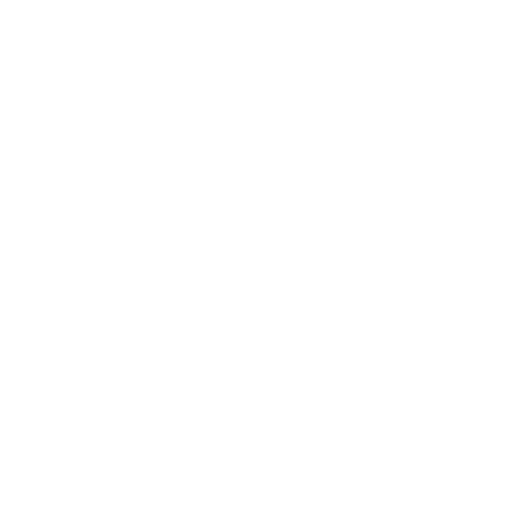
t = 0.00 s
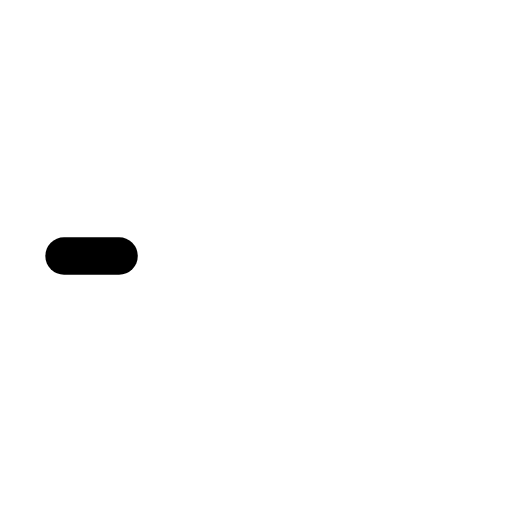
t = 0.25 s
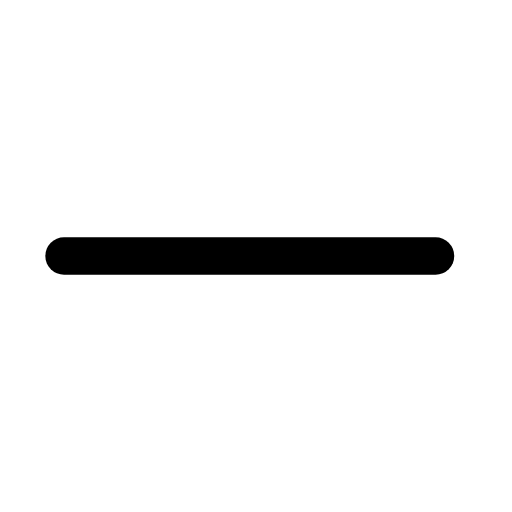
t = 0.75 s
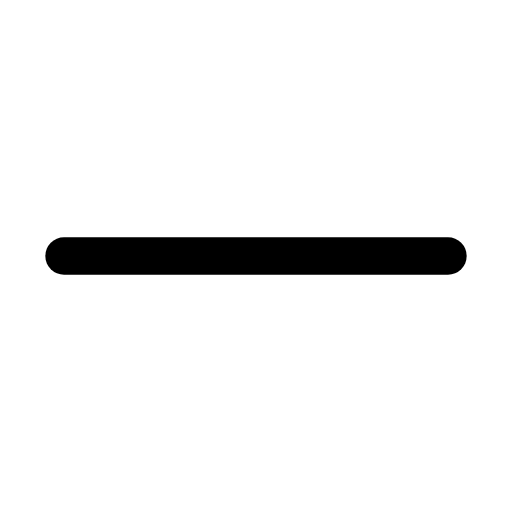
t = 1.00 s
t = 1.25 s: frame unchanged from t = 0.75 s, image omitted
t = 1.75 s: frame unchanged from t = 0.25 s, image omitted

The animated SVG that drew these frames (rendered in a browser with its animation timeline set to each time). Animation: 1 CSS @keyframes rule; one cycle of 2.00 s, repeats indefinitely.

<svg xmlns="http://www.w3.org/2000/svg" viewBox="0 0 24 24"><style>.w{fill:none;stroke:currentColor;stroke-width:1.75;stroke-linecap:round;animation:un 2s ease-in-out infinite}@keyframes un{0%,100%{stroke-dashoffset:20}50%{stroke-dashoffset:0}}</style><path class="w" d="M3 12h18" stroke-dasharray="20"/></svg>
